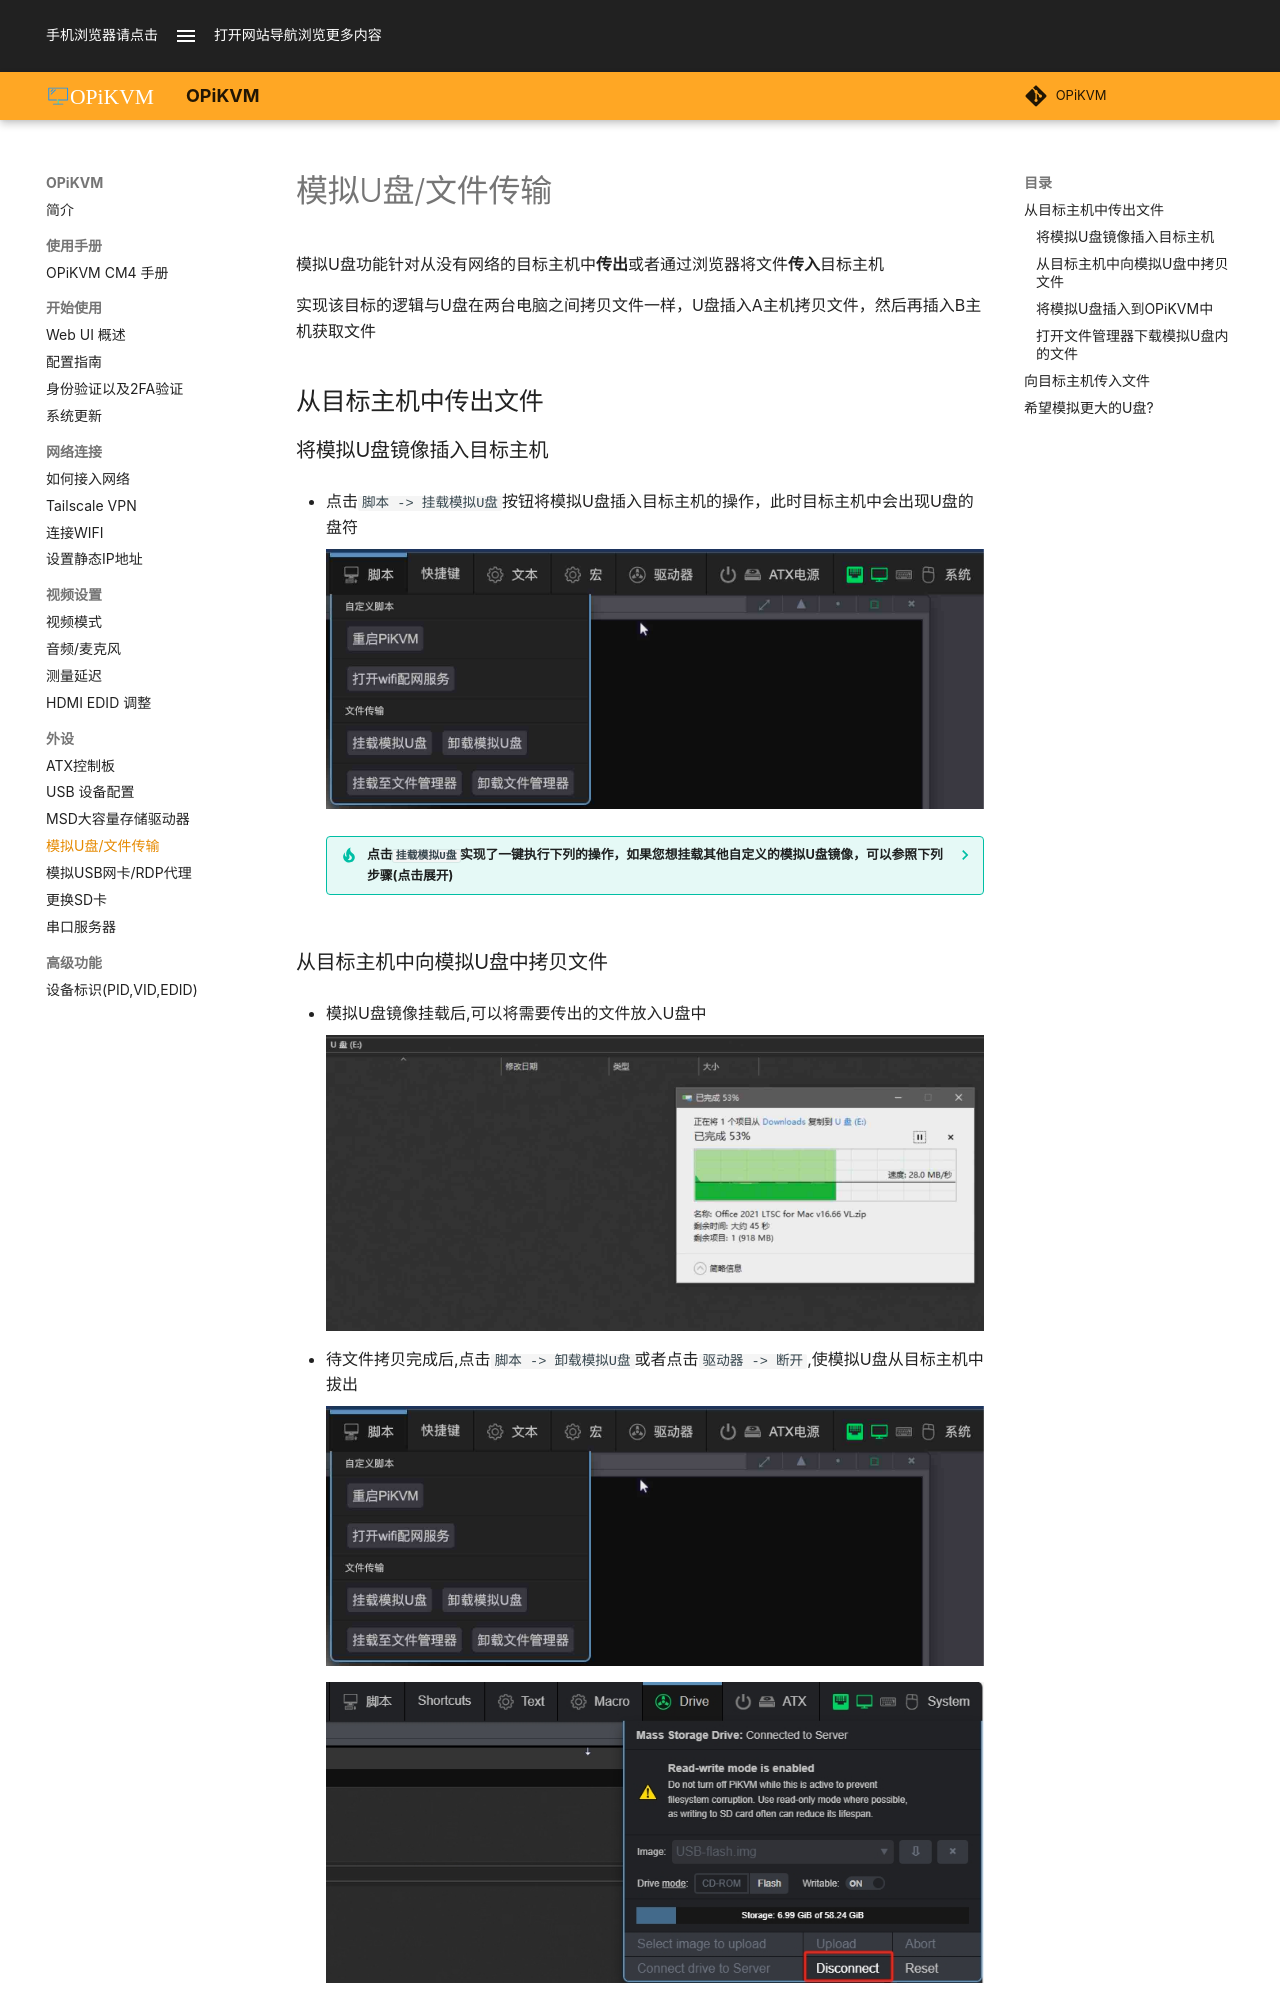

repository: OPiKVM/opikvm · page: simUSB/index.html · generator: mkdocs

# 模拟U盘/文件传输

模拟U盘功能针对从没有网络的目标主机中**传出**或者通过浏览器将文件**传入**目标主机

实现该目标的逻辑与U盘在两台电脑之间拷贝文件一样，U盘插入A主机拷贝文件，然后再插入B主机获取文件

## 从目标主机中传出文件

### 将模拟U盘镜像插入目标主机

* 点击`脚本 -> 挂载模拟U盘`按钮将模拟U盘插入目标主机的操作，此时目标主机中会出现U盘的盘符

    ![simusb](img/simUSB/mount_flash.jpg){:width="800px" .off-glb}

    ??? tip "点击`挂载模拟U盘`实现了一键执行下列的操作，如果您想挂载其他自定义的模拟U盘镜像，可以参照下列步骤(点击展开)"

        * 首先挂载模拟U盘镜像，打开 `驱动器` 选项卡将驱动器模式选择为 `Flash`

            ![simusb](img/simUSB/simUSB1.jpg){:width="800px" .off-glb}

        * 下拉镜像菜单选中U盘镜像

            ![simusb](img/simUSB/simUSB2.jpg){:width="800px" .off-glb}

        * 将 `可写` 开关打开至 `on`

            ![simusb](img/simUSB/simUSB3.jpg){:width="800px" .off-glb}

        * 点击 `连接` 将镜像挂载至目标主机

            ![simusb](img/simUSB/simUSB4.jpg){:width="800px" .off-glb}

        * 点击 `系统` 选项卡,将 `OTG连接到目标主机` 开关调整到 `off` 状态，点击 `ok` ,来模拟U盘拔出

            ![simusb](img/simUSB/simUSB5.jpg){:width="800px" .off-glb}

        * 再将 `OTG连接到目标主机` 开关调整到 `on` 状态,来模拟U盘插入，此时可以看到驱动器变成U盘

            ![simusb](img/simUSB/simUSB6.jpg){:width="800px" .off-glb}
